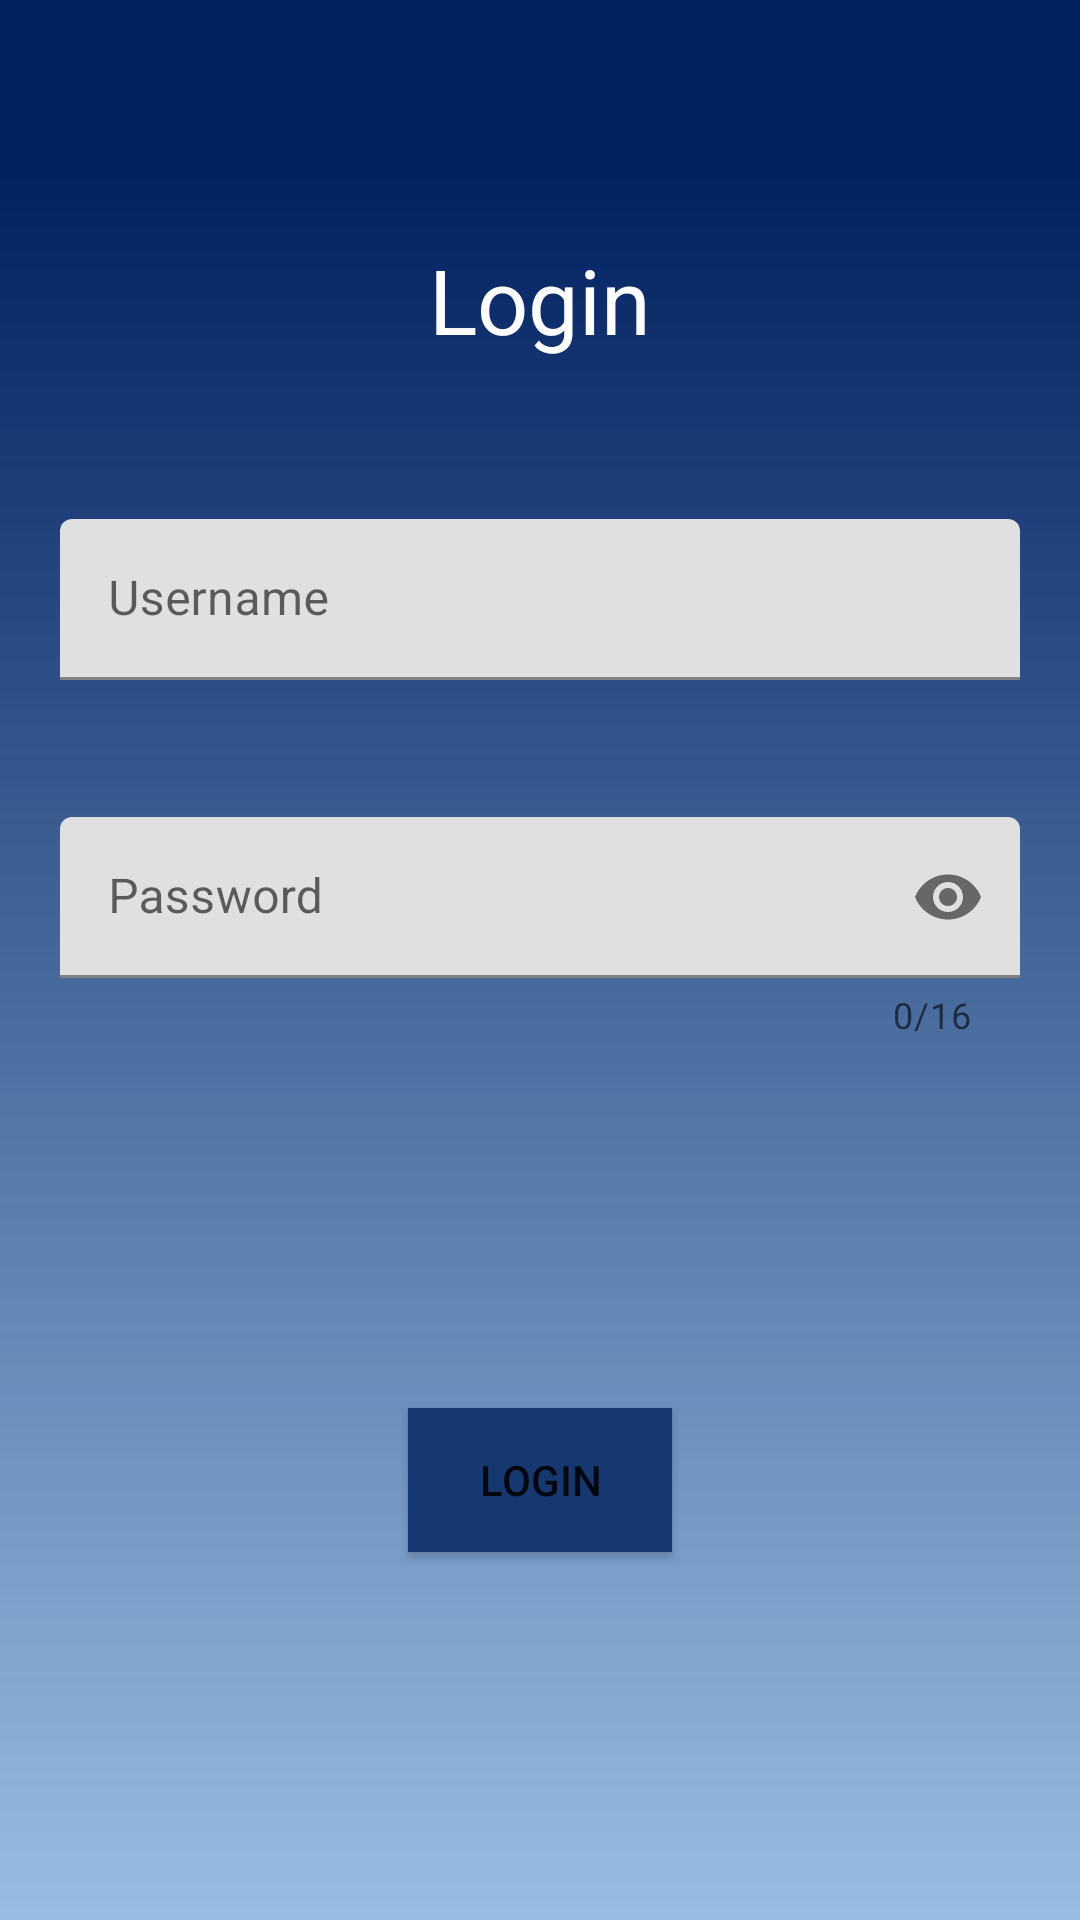

Layout XML and referenced resources for this Android screen:
<!-- AndroidManifest.xml: application theme Theme.SeaTravel -->
<!-- res/layout/activity_login.xml -->
<?xml version="1.0" encoding="utf-8"?>
<androidx.constraintlayout.widget.ConstraintLayout xmlns:android="http://schemas.android.com/apk/res/android"
    xmlns:app="http://schemas.android.com/apk/res-auto"
    xmlns:tools="http://schemas.android.com/tools"
    android:layout_width="match_parent"
    android:layout_height="match_parent"
    tools:context=".Activities.Login"
    android:background="@drawable/bglog">


    <TextView
        android:id="@+id/header"
        android:layout_width="match_parent"
        android:layout_height="wrap_content"
        android:text="Login"
        android:textAlignment="center"
        android:textColor="#FFFFFF"
        android:textSize="30sp"
        app:layout_constraintBottom_toBottomOf="parent"
        app:layout_constraintEnd_toEndOf="parent"
        app:layout_constraintHorizontal_bias="0.0"
        app:layout_constraintStart_toStartOf="parent"
        app:layout_constraintTop_toTopOf="parent"
        app:layout_constraintVertical_bias="0.133" />

    <com.google.android.material.textfield.TextInputLayout
        android:id="@+id/username"
        style="@style/Widget.MaterialComponents.TextInputLayout.FilledBox.Dense"
        android:layout_width="match_parent"
        android:layout_height="wrap_content"
        android:layout_marginHorizontal="20dp"
        app:endIconMode="clear_text"
        app:layout_constraintBottom_toBottomOf="parent"
        app:layout_constraintEnd_toEndOf="parent"
        app:layout_constraintStart_toStartOf="parent"
        app:layout_constraintTop_toTopOf="parent"
        app:layout_constraintVertical_bias="0.295"
        app:startIconDrawable="@drawable/person">

        <EditText
            android:id="@+id/usernameEditText"
            android:layout_width="match_parent"
            android:layout_height="match_parent"
            android:hint="Username"
            android:inputType="textPersonName"
            android:lines="1" />


    </com.google.android.material.textfield.TextInputLayout>

    <com.google.android.material.textfield.TextInputLayout
        android:id="@+id/password"
        style="@style/Widget.MaterialComponents.TextInputLayout.FilledBox.Dense"
        android:layout_width="match_parent"
        android:layout_height="wrap_content"
        android:layout_marginHorizontal="20dp"
        android:layout_marginTop="8dp"
        app:counterEnabled="true"
        app:counterMaxLength="16"
        app:layout_constraintBottom_toBottomOf="parent"
        app:layout_constraintEnd_toEndOf="parent"
        app:layout_constraintStart_toStartOf="parent"
        app:layout_constraintTop_toBottomOf="@+id/username"
        app:layout_constraintVertical_bias="0.114"
        app:passwordToggleEnabled="true"
        app:startIconDrawable="@drawable/lock">

        <EditText
            android:id="@+id/passwordEditText"
            android:layout_width="match_parent"
            android:layout_height="match_parent"
            android:hint="Password"
            android:inputType="textPassword"
            android:lines="1"
            android:maxLength="16" />

    </com.google.android.material.textfield.TextInputLayout>

    <Button
        android:id="@+id/loginBtn"
        android:layout_width="wrap_content"
        android:layout_height="wrap_content"
        android:background="#163871"
        android:text="Login"
        app:layout_constraintBottom_toBottomOf="parent"
        app:layout_constraintEnd_toEndOf="parent"
        app:layout_constraintStart_toStartOf="parent"
        app:layout_constraintTop_toBottomOf="@+id/password" />


</androidx.constraintlayout.widget.ConstraintLayout>
<!-- resources referenced by this layout -->
<resources>
  <!-- drawable bglog: jpg bitmap (drawable, 24714 bytes) -->
  <style name="Theme.SeaTravel" parent="Theme.MaterialComponents.DayNight.NoActionBar">
          
          <item name="colorPrimary">@color/dark_blue</item>
          <item name="colorPrimaryVariant">@color/dark_blue</item>
          <item name="colorOnPrimary">@color/white</item>
          
          <item name="colorSecondary">@color/teal_200</item>
          <item name="colorSecondaryVariant">@color/teal_700</item>
          <item name="colorOnSecondary">@color/black</item>
          
          <item name="android:statusBarColor">?attr/colorPrimaryVariant</item>
          
      </style>
  <color name="dark_blue">#FF163871</color>
  <color name="white">#FFFFFFFF</color>
  <color name="teal_200">#FF03DAC5</color>
  <color name="teal_700">#FF018786</color>
  <color name="black">#FF000000</color>
</resources>
